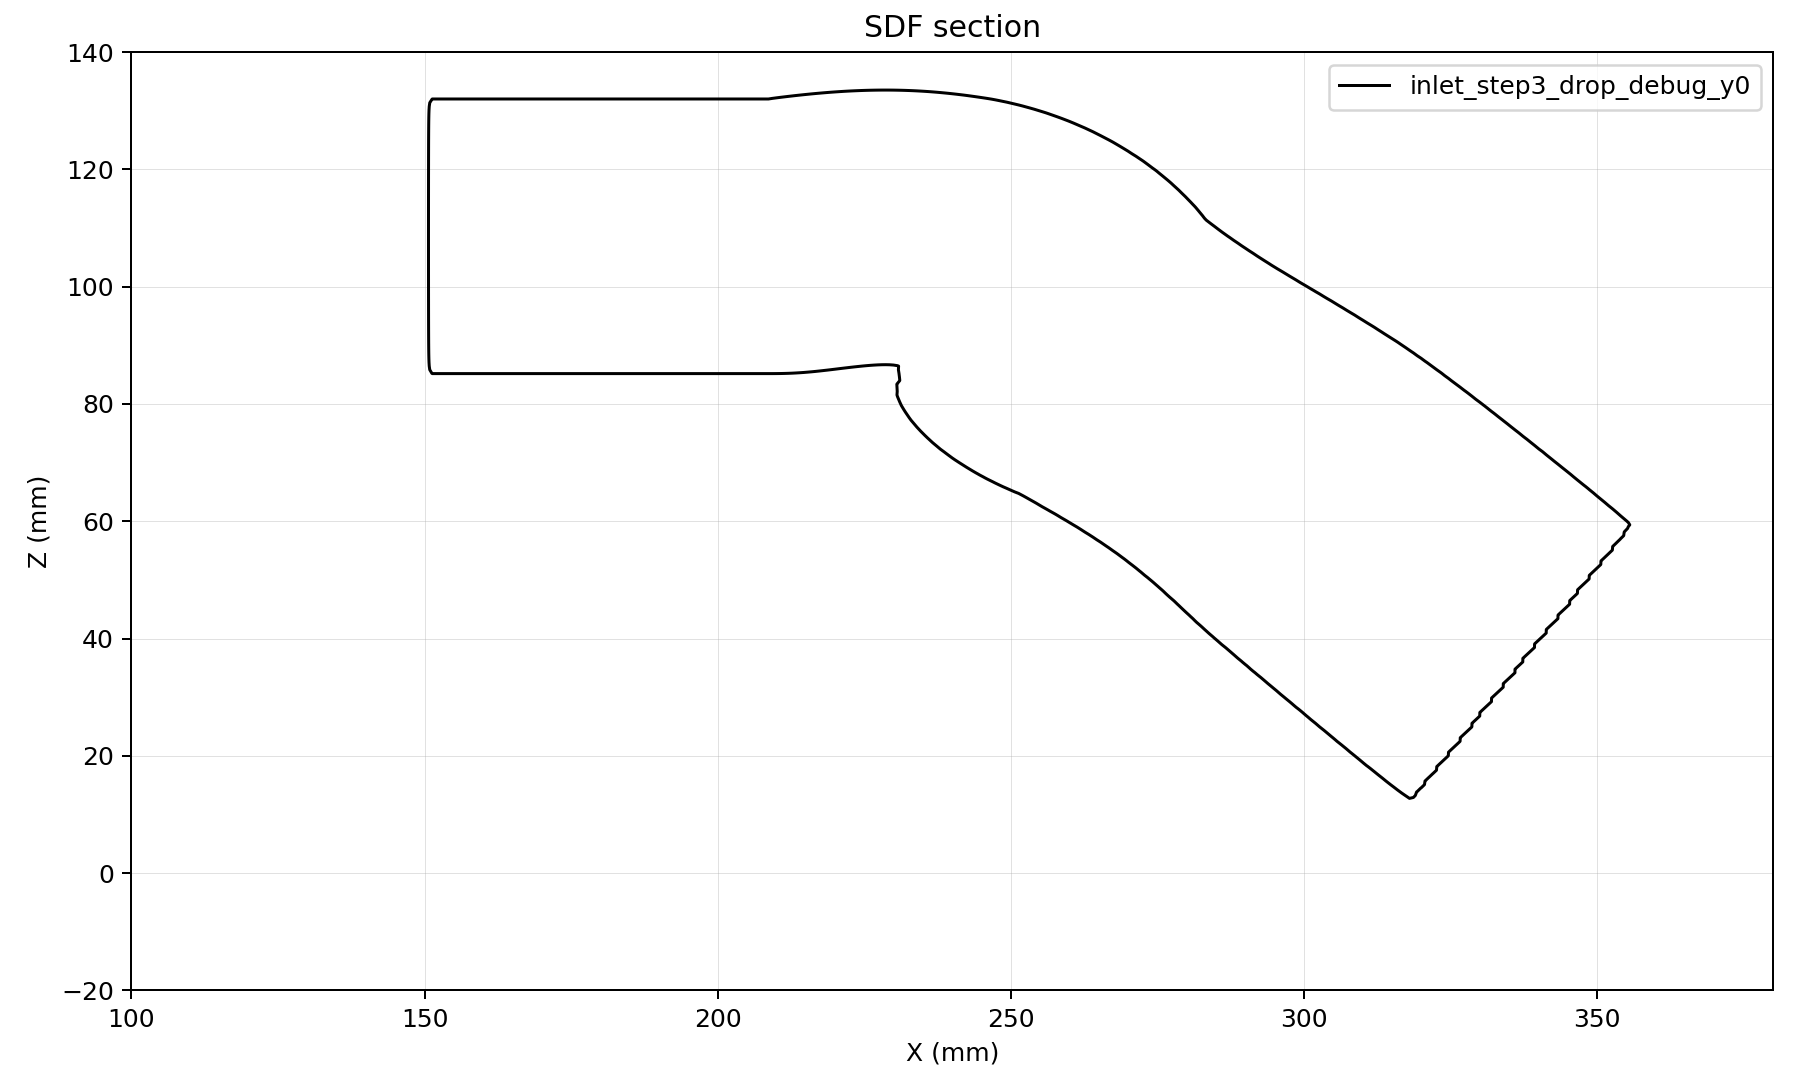

The data file committed next to this chart (first rows):
x, z, d
100, -20, 116.9
100.7, -20, 116.6
101.3, -20, 116.3
102, -20, 116
102.7, -20, 115.8
103.3, -20, 115.5
104, -20, 115.2
104.7, -20, 114.9
105.3, -20, 114.7
106, -20, 114.4
106.7, -20, 114.1
107.3, -20, 113.9
108, -20, 113.6
108.7, -20, 113.4
109.3, -20, 113.1
110, -20, 112.9
110.7, -20, 112.7
111.3, -20, 112.4
112, -20, 112.2
112.7, -20, 112
113.3, -20, 111.7
114, -20, 111.5
114.7, -20, 111.3
115.3, -20, 111.1
116, -20, 110.9
116.7, -20, 110.6
117.3, -20, 110.4
118, -20, 110.2
118.7, -20, 110
119.3, -20, 109.8
120, -20, 109.7
120.7, -20, 109.5
121.3, -20, 109.3
122, -20, 109.1
122.7, -20, 108.9
123.3, -20, 108.8
124, -20, 108.6
124.7, -20, 108.4
125.3, -20, 108.3
126, -20, 108.1
126.7, -20, 108
127.3, -20, 107.8
128, -20, 107.7
128.7, -20, 107.5
129.3, -20, 107.4
130, -20, 107.3
130.7, -20, 107.1
131.3, -20, 107
132, -20, 106.9
132.7, -20, 106.8
133.3, -20, 106.7
134, -20, 106.5
134.7, -20, 106.4
135.3, -20, 106.3
136, -20, 106.2
136.7, -20, 106.2
137.3, -20, 106.1
138, -20, 106
138.7, -20, 105.9
139.3, -20, 105.8
... 109,821 more rows
